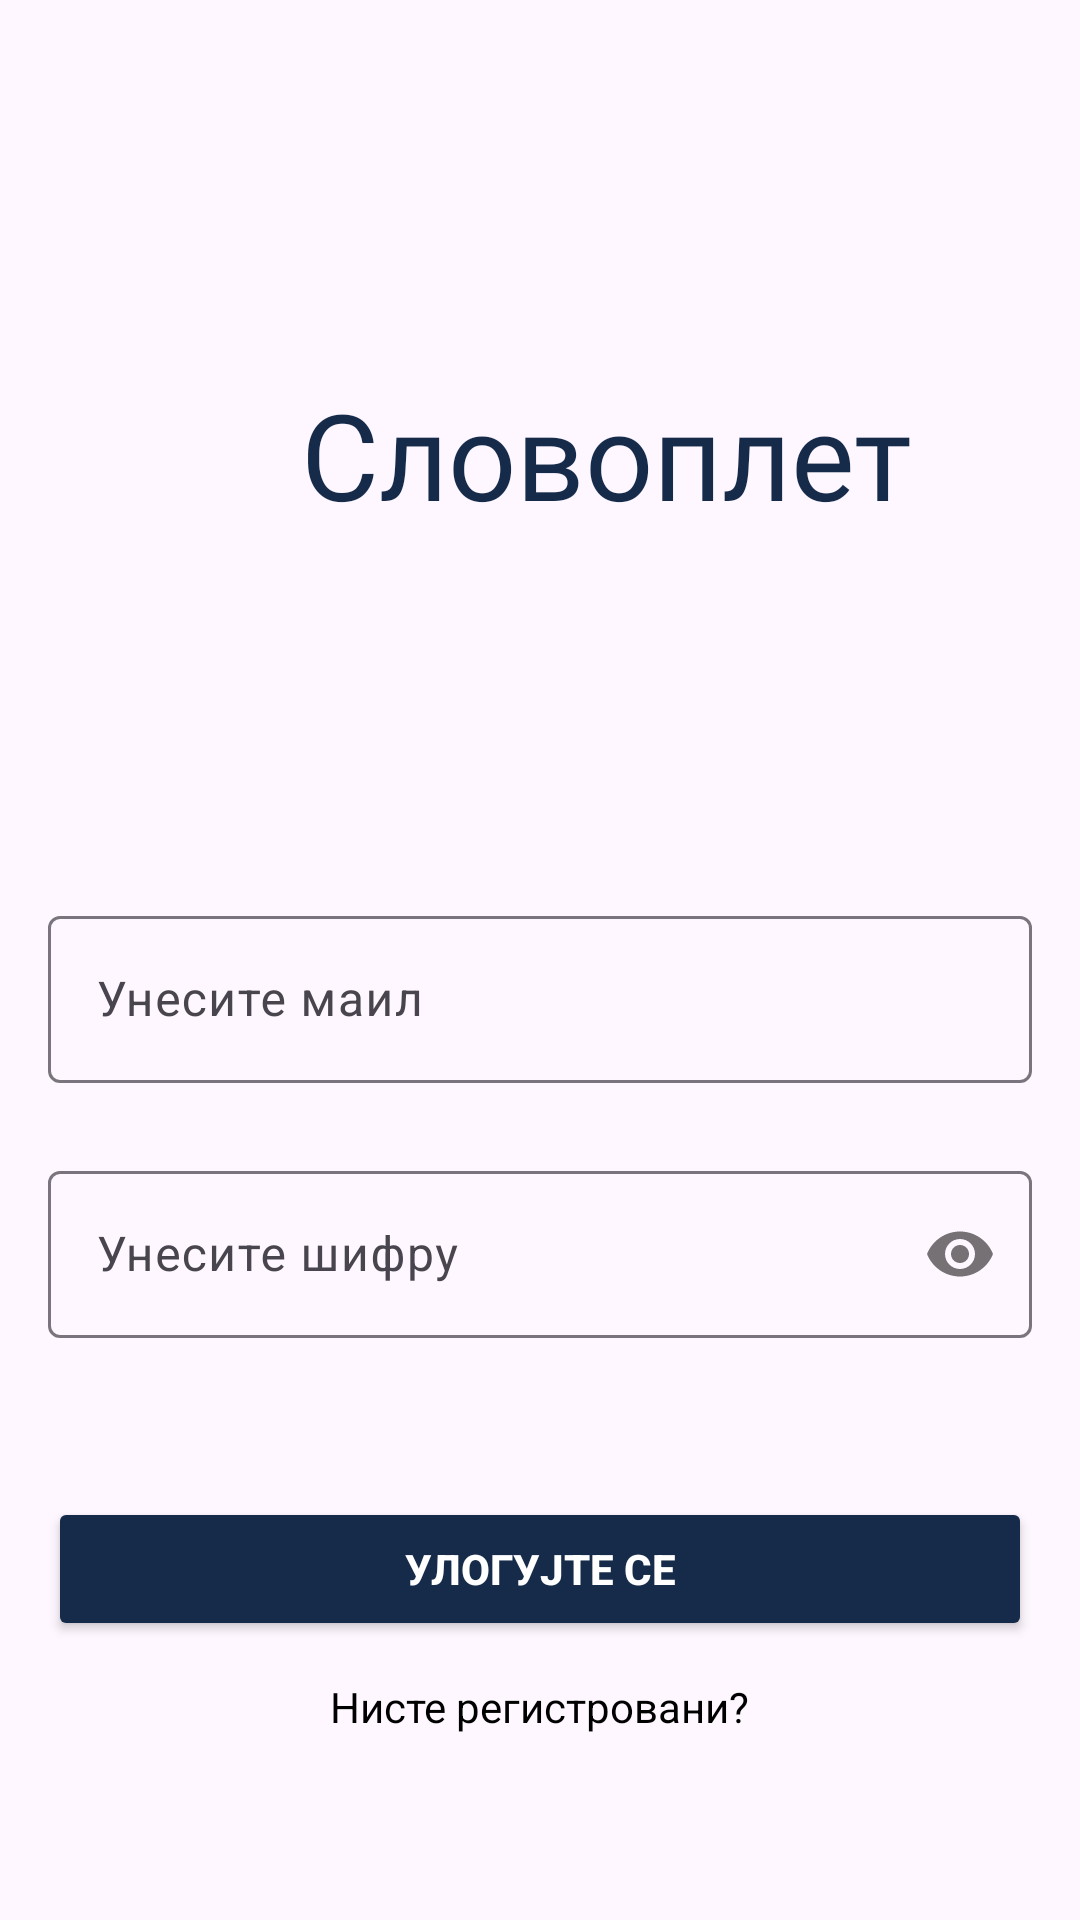

Produce the Android XML layout that renders to this screen, including the resource entries it uses.
<!-- AndroidManifest.xml: application theme Theme.Rma -->
<!-- res/layout/activity_sign_in.xml -->
<?xml version="1.0" encoding="utf-8"?>
<androidx.constraintlayout.widget.ConstraintLayout xmlns:android="http://schemas.android.com/apk/res/android"
    xmlns:app="http://schemas.android.com/apk/res-auto"
    xmlns:tools="http://schemas.android.com/tools"
    android:layout_width="match_parent"
    android:layout_height="match_parent"
    tools:context=".SignInActivity">


    <com.google.android.material.textfield.TextInputLayout
        android:id="@+id/emailLayout"
        android:layout_width="match_parent"
        android:layout_height="wrap_content"
        android:layout_marginHorizontal="16dp"
        android:layout_marginTop="300dp"
        app:layout_constraintEnd_toEndOf="parent"
        app:layout_constraintHorizontal_bias="0.5"
        app:layout_constraintStart_toStartOf="parent"
        app:layout_constraintTop_toTopOf="parent">

        <com.google.android.material.textfield.TextInputEditText
            android:id="@+id/textfieldEmail"
            android:layout_width="match_parent"
            android:layout_height="wrap_content"
            android:hint="Унесите маил"
            android:inputType="textEmailAddress" />
    </com.google.android.material.textfield.TextInputLayout>


    <com.google.android.material.textfield.TextInputLayout
        android:id="@+id/passwordLayout"
        android:layout_width="match_parent"
        android:layout_height="wrap_content"
        android:layout_marginHorizontal="16dp"
        android:layout_marginTop="24dp"
        app:layout_constraintEnd_toEndOf="parent"
        app:layout_constraintHorizontal_bias="0.5"
        app:layout_constraintStart_toStartOf="parent"
        app:layout_constraintTop_toBottomOf="@id/emailLayout"
        app:passwordToggleEnabled="true">

        <com.google.android.material.textfield.TextInputEditText
            android:id="@+id/textfieldSifra"
            android:layout_width="match_parent"
            android:layout_height="wrap_content"
            android:hint="Унесите шифру"
            android:inputType="textPassword" />
    </com.google.android.material.textfield.TextInputLayout>


    <androidx.appcompat.widget.AppCompatButton
        android:id="@+id/buttonUloguj"
        android:layout_width="0dp"
        android:layout_height="wrap_content"
        android:layout_marginHorizontal="16dp"
        android:layout_marginTop="8dp"
        android:text="Улогујте се"
        android:textColor="@color/white"
        android:textStyle="bold"
        android:backgroundTint="#162b4a"
        app:layout_constraintBottom_toBottomOf="parent"
        app:layout_constraintEnd_toEndOf="parent"
        app:layout_constraintStart_toStartOf="parent"
        app:layout_constraintTop_toBottomOf="@+id/passwordLayout"
        app:layout_constraintVertical_bias="0.326" />

    <TextView
        android:id="@+id/textView"
        android:layout_width="wrap_content"
        android:layout_height="wrap_content"
        android:text="Нисте регистровани?"
        android:textColor="@color/black"
        app:layout_constraintBottom_toBottomOf="parent"
        app:layout_constraintEnd_toEndOf="parent"
        app:layout_constraintStart_toStartOf="parent"
        app:layout_constraintTop_toBottomOf="@+id/buttonUloguj"
        app:layout_constraintVertical_bias="0.166" />

    <TextView
        android:id="@+id/textViewIme"
        android:layout_width="220dp"
        android:layout_height="79dp"
        android:layout_marginStart="92dp"
        android:layout_marginTop="24dp"
        android:fontFamily="@font/fonttri"
        android:gravity="center"
        android:text="Словоплет"
        android:textColor="#162b4a"
        android:textSize="40dp"
        app:layout_constraintBottom_toTopOf="@+id/emailLayout"
        app:layout_constraintStart_toStartOf="parent"
        app:layout_constraintTop_toTopOf="parent"
        app:layout_constraintVertical_bias="0.446" />

</androidx.constraintlayout.widget.ConstraintLayout>
<!-- resources referenced by this layout -->
<resources>
  <style name="Theme.Rma" parent="Base.Theme.Rma" />
  <style name="Base.Theme.Rma" parent="Theme.Material3.DayNight.NoActionBar">
  
          <item name="android:statusBarColor">@color/black</item>
      </style>
  <!-- not gathered from this repository: default colours our renderer supplied (Android Studio template values) -->
  <color name="black">#FF000000</color>
  <color name="white">#FFFFFFFF</color>
</resources>
